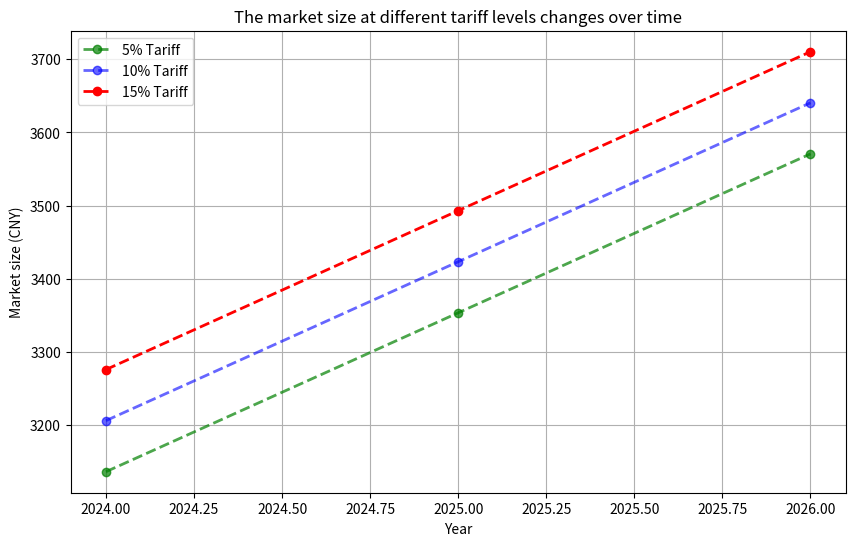

Python code for this plot:
import matplotlib.pyplot as plt
import pandas as pd

data = {
    'Year': [2024, 2025, 2026],
    '5% Tariff\'s market size (CNY)': [3136.125, 3353.425, 3570.725],
    '10% Tariff\'s market size (CNY)': [3205.95, 3423.25, 3640.55],
    '15% Tariff\'s market size (CNY)': [3275.775, 3493.075, 3710.375]
}

df = pd.DataFrame(data)

plt.figure(figsize=(10, 6))

plt.plot(df['Year'], df['5% Tariff\'s market size (CNY)'], label='5% Tariff',color='green',alpha=0.7,linestyle='--',linewidth=2,marker='o')
plt.plot(df['Year'], df['10% Tariff\'s market size (CNY)'], label='10% Tariff',color='blue', alpha=0.6,linestyle='--',linewidth=2,marker='o')
plt.plot(df['Year'], df['15% Tariff\'s market size (CNY)'], label='15% Tariff', color='red',alpha=1,linestyle='--',linewidth=2,marker='o')

plt.title('The market size at different tariff levels changes over time')
plt.xlabel('Year')
plt.ylabel('Market size (CNY)')

plt.legend()

plt.grid(True)

plt.show()